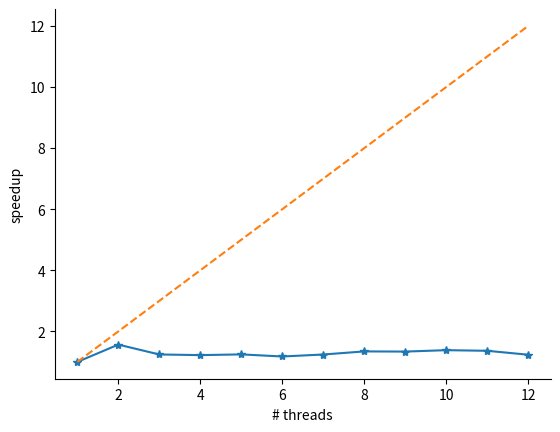

Write Python code to recreate this figure.
"""
This script is used to generate a plot of speedup gained
as a function of the number of threads.

After performing measurements, fill in the results array below
and execute this script.
"""

import sys
import numpy as np
from matplotlib import pyplot

results = [
    # Fill in the results here, as:
    # n_threads, time_in_seconds,
    # n_threads, time_in_seconds,
    # ...
    1, 12.85,
    2, 8.2,
    3, 10.33 ,
    4, 10.51,
    5, 10.31,
    6, 10.91,
    7, 10.34,
    8, 9.56,
    9, 9.60,
    10,  9.28,
    11,9.42,
    12, 10.40
]

if ... in results:
    sys.exit('Please fill in the results in the results list above')
if results[0] != 1:
    sys.exit('Please put the result for 1 thread in the first row.\n'
             'We need it as the base.')

results = np.array(results).reshape(-1, 2)

threads = results[:, 0]
timings = results[:, 1]
assert threads[0] == 1
speedup = timings[0] / timings

fig, axes = pyplot.subplots()

axes.plot(threads, speedup, '-*')
axes.set_xlabel('# threads')
axes.set_ylabel('speedup')
axes.spines[['right', 'top']].set_visible(False)

axes.plot(threads, threads, '--')
# axes.set_ylim(top=speedup.max()*1.3)

pyplot.show()
